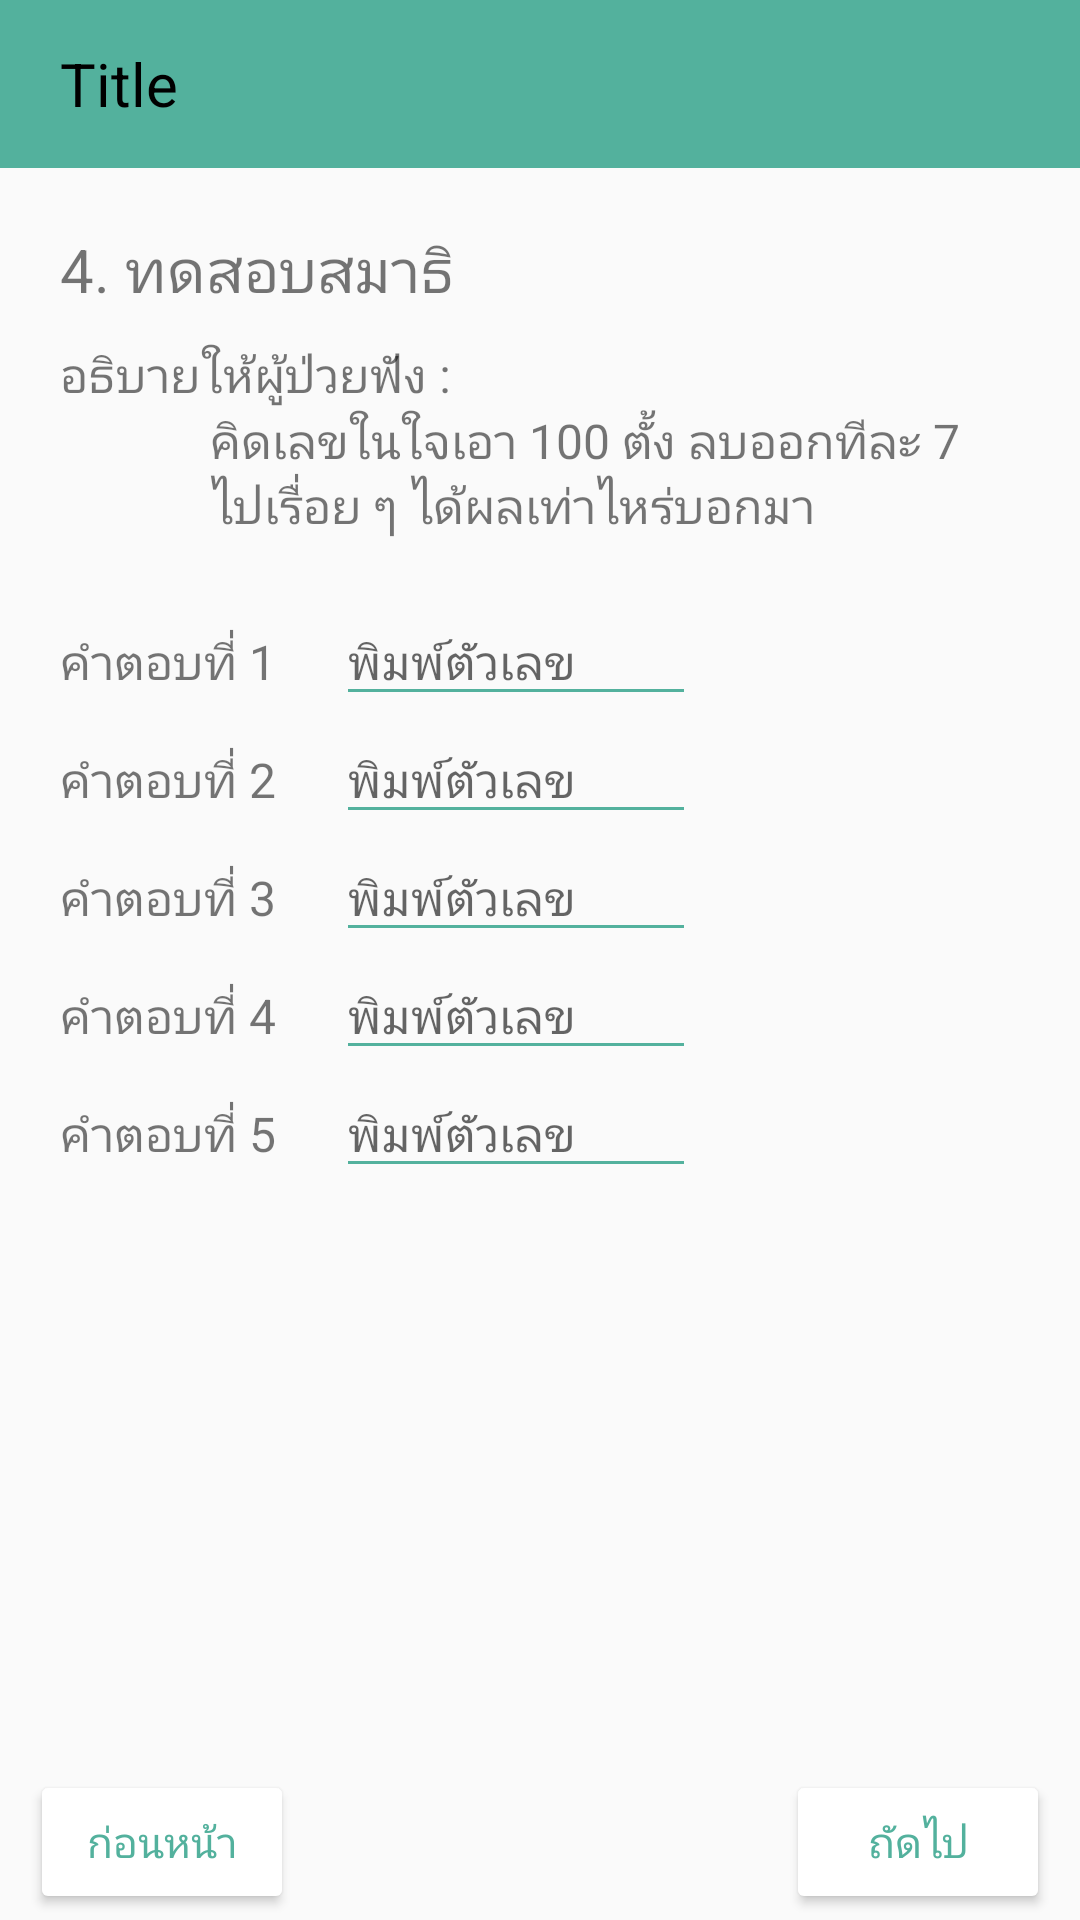

Android layout source for this screen:
<!-- AndroidManifest.xml: application theme AppTheme -->
<!-- res/layout/no_4_1.xml -->
<?xml version="1.0" encoding="utf-8"?>
<LinearLayout xmlns:android="http://schemas.android.com/apk/res/android"
    xmlns:app="http://schemas.android.com/apk/res-auto"
    android:orientation="vertical"
    android:layout_width="match_parent"
    android:layout_height="match_parent">

    <include layout="@layout/toolbar_sub" />

    <ScrollView
        android:layout_width="match_parent"
        android:layout_height="match_parent"
        android:fillViewport="true">

        <LinearLayout
            android:layout_width="match_parent"
            android:layout_height="match_parent"
            android:orientation="vertical">

            <TextView
                android:layout_width="wrap_content"
                android:layout_height="wrap_content"
                android:layout_marginTop="20dp"
                android:layout_marginStart="20dp"
                android:layout_marginEnd="20dp"
                android:text="4. ทดสอบสมาธิ"
                android:textSize="20sp" />

            <TextView
                android:layout_width="wrap_content"
                android:layout_height="wrap_content"
                android:layout_marginTop="10dp"
                android:layout_marginStart="20dp"
                android:textSize="16sp"
                android:text="อธิบายให้ผู้ป่วยฟัง : " />

            <TextView
                android:layout_width="wrap_content"
                android:layout_height="wrap_content"
                android:layout_marginStart="70dp"
                android:layout_marginEnd="20dp"
                android:textSize="16sp"
                android:text="คิดเลขในใจเอา 100 ตั้ง ลบออกทีละ 7 ไปเรื่อย ๆ ได้ผลเท่าไหร่บอกมา " />

            <LinearLayout
                android:layout_width="wrap_content"
                android:layout_height="wrap_content"
                android:layout_marginStart="20dp"
                android:layout_marginTop="20dp"
                android:orientation="vertical">

                <LinearLayout
                    android:layout_width="wrap_content"
                    android:layout_height="wrap_content"
                    android:orientation="horizontal">

                    <TextView
                        android:layout_width="wrap_content"
                        android:layout_height="wrap_content"
                        android:textSize="16sp"
                        android:text="คำตอบที่ 1" />

                    <EditText
                        android:layout_width="120dp"
                        android:layout_height="wrap_content"
                        android:id="@+id/edit1"
                        android:inputType="number"
                        android:layout_marginStart="20dp"
                        android:textSize="16sp"
                        app:backgroundTint="#53B19D"
                        android:hint="พิมพ์ตัวเลข" />

                </LinearLayout>

                <LinearLayout
                    android:layout_width="wrap_content"
                    android:layout_height="wrap_content"
                    android:orientation="horizontal">

                    <TextView
                        android:layout_width="wrap_content"
                        android:layout_height="wrap_content"
                        android:textSize="16sp"
                        android:text="คำตอบที่ 2" />

                    <EditText
                        android:layout_width="120dp"
                        android:layout_height="wrap_content"
                        android:id="@+id/edit2"
                        android:inputType="number"
                        android:layout_marginStart="20dp"
                        android:textSize="16sp"
                        app:backgroundTint="#53B19D"
                        android:hint="พิมพ์ตัวเลข" />

                </LinearLayout>

                <LinearLayout
                    android:layout_width="wrap_content"
                    android:layout_height="wrap_content"
                    android:orientation="horizontal">

                    <TextView
                        android:layout_width="wrap_content"
                        android:layout_height="wrap_content"
                        android:textSize="16sp"
                        android:text="คำตอบที่ 3" />

                    <EditText
                        android:layout_width="120dp"
                        android:layout_height="wrap_content"
                        android:id="@+id/edit3"
                        android:inputType="number"
                        android:layout_marginStart="20dp"
                        android:textSize="16sp"
                        app:backgroundTint="#53B19D"
                        android:hint="พิมพ์ตัวเลข" />

                </LinearLayout>

                <LinearLayout
                    android:layout_width="wrap_content"
                    android:layout_height="wrap_content"
                    android:orientation="horizontal">

                    <TextView
                        android:layout_width="wrap_content"
                        android:layout_height="wrap_content"
                        android:textSize="16sp"
                        android:text="คำตอบที่ 4" />

                    <EditText
                        android:layout_width="120dp"
                        android:layout_height="wrap_content"
                        android:id="@+id/edit4"
                        android:inputType="number"
                        android:layout_marginStart="20dp"
                        android:textSize="16sp"
                        app:backgroundTint="#53B19D"
                        android:hint="พิมพ์ตัวเลข" />

                </LinearLayout>

                <LinearLayout
                    android:layout_width="wrap_content"
                    android:layout_height="wrap_content"
                    android:orientation="horizontal">

                    <TextView
                        android:layout_width="wrap_content"
                        android:layout_height="wrap_content"
                        android:textSize="16sp"
                        android:text="คำตอบที่ 5" />

                    <EditText
                        android:layout_width="120dp"
                        android:layout_height="wrap_content"
                        android:id="@+id/edit5"
                        android:inputType="number"
                        android:layout_marginStart="20dp"
                        android:textSize="16sp"
                        app:backgroundTint="#53B19D"
                        android:hint="พิมพ์ตัวเลข" />

                </LinearLayout>

            </LinearLayout>

            <LinearLayout
                android:layout_width="match_parent"
                android:layout_height="match_parent"
                android:layout_marginTop="20dp"
                android:orientation="horizontal">

                <LinearLayout
                    android:layout_width="match_parent"
                    android:layout_height="match_parent"
                    android:orientation="vertical"
                    android:layout_weight="1"
                    android:gravity="bottom|start">

                    <androidx.appcompat.widget.AppCompatButton
                        android:layout_width="wrap_content"
                        android:layout_height="wrap_content"
                        android:layout_marginStart="10dp"
                        android:layout_marginEnd="10dp"
                        android:layout_marginBottom="2dp"
                        android:textSize="14sp"
                        android:theme="@style/Button_2"
                        android:id="@+id/before"
                        android:text="ก่อนหน้า" />

                </LinearLayout>

                <LinearLayout
                    android:layout_width="match_parent"
                    android:layout_height="match_parent"
                    android:orientation="vertical"
                    android:layout_weight="1"
                    android:gravity="bottom|right">

                    <androidx.appcompat.widget.AppCompatButton
                        android:layout_width="wrap_content"
                        android:layout_height="wrap_content"
                        android:layout_marginStart="10dp"
                        android:layout_marginEnd="10dp"
                        android:layout_marginBottom="2dp"
                        android:textSize="14sp"
                        android:theme="@style/Button_2"
                        android:id="@+id/next"
                        android:text="ถัดไป" />

                </LinearLayout>

            </LinearLayout>

        </LinearLayout>

    </ScrollView>

</LinearLayout>
<!-- res/layout/toolbar_sub.xml (included above) -->
<?xml version="1.0" encoding="utf-8"?>
<androidx.appcompat.widget.LinearLayoutCompat
    xmlns:android="http://schemas.android.com/apk/res/android"
    android:layout_width="match_parent"
    android:layout_height="wrap_content"
    android:fitsSystemWindows="true"
    android:orientation="vertical">

    <LinearLayout
        android:layout_width="match_parent"
        android:layout_height="wrap_content"
        android:orientation="vertical">

        <androidx.appcompat.widget.Toolbar
            android:id="@+id/toolbar_sub"
            android:layout_width="match_parent"
            android:layout_height="?attr/actionBarSize"
            android:background="#53B19D"
            android:elevation="4dp">

            <ImageView
                android:layout_width="wrap_content"
                android:layout_height="wrap_content"
                android:id="@+id/back"
                android:background="@drawable/ic_keyboard_arrow_left_black_24dp" />

            <TextView
                android:layout_width="wrap_content"
                android:layout_height="wrap_content"
                android:textSize="20dp"
                android:layout_marginStart="20dp"
                android:id="@+id/title_sub"
                android:textColor="#000000"
                android:text="Title"/>

        </androidx.appcompat.widget.Toolbar>

    </LinearLayout>

</androidx.appcompat.widget.LinearLayoutCompat>
<!-- resources referenced by this layout -->
<resources>
  <style name="Button_2" parent="Widget.AppCompat.Button.Colored">
          <item name="colorButtonNormal">#ffffff</item>
          <item name="android:textColor">#53B19D</item>
      </style>
  <style name="AppTheme" parent="Theme.AppCompat.Light.NoActionBar">
          
          <item name="colorPrimary">#53B19D</item>
  
          <item name="colorPrimaryDark">#53B19D</item>
          <item name="colorAccent">#D0E6A5</item>
      </style>
</resources>
